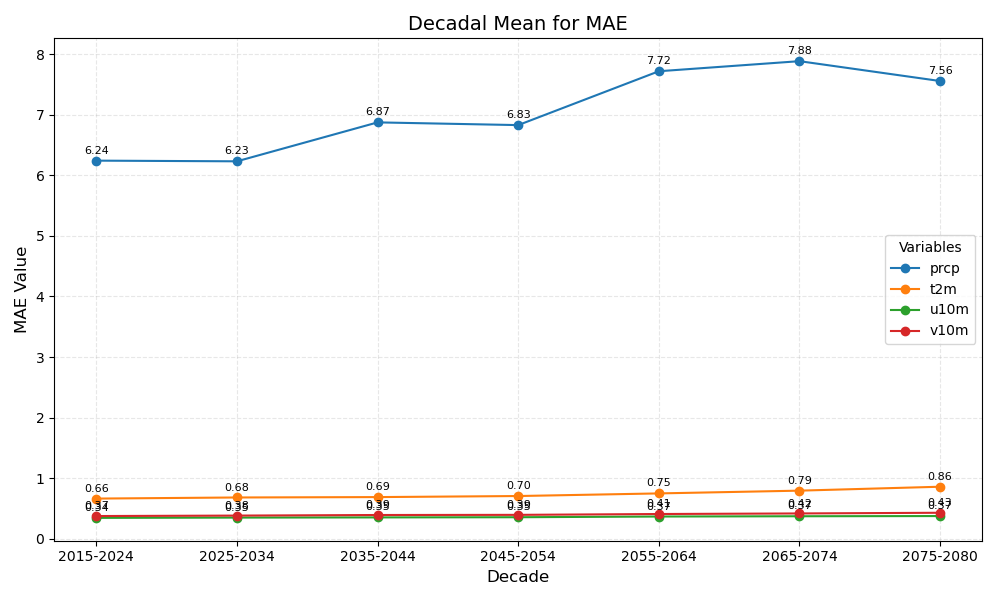

Values plotted in this chart, from the file beside it:
year_bin	prcp	t2m	u10m	v10m
2015-2024	6.24	0.66	0.34	0.37
2025-2034	6.23	0.68	0.35	0.38
2035-2044	6.87	0.69	0.35	0.39
2045-2054	6.83	0.70	0.35	0.39
2055-2064	7.72	0.75	0.37	0.41
2065-2074	7.88	0.79	0.37	0.42
2075-2080	7.56	0.86	0.37	0.43
